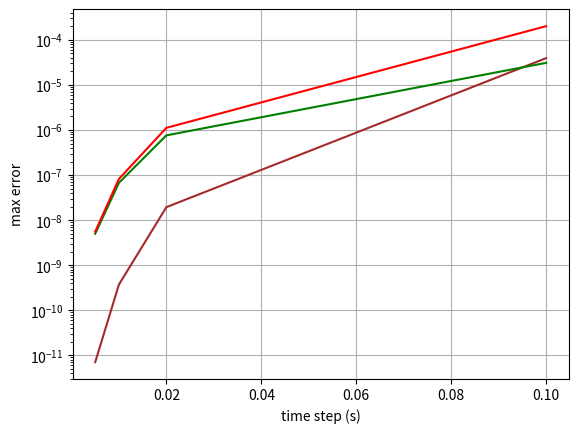
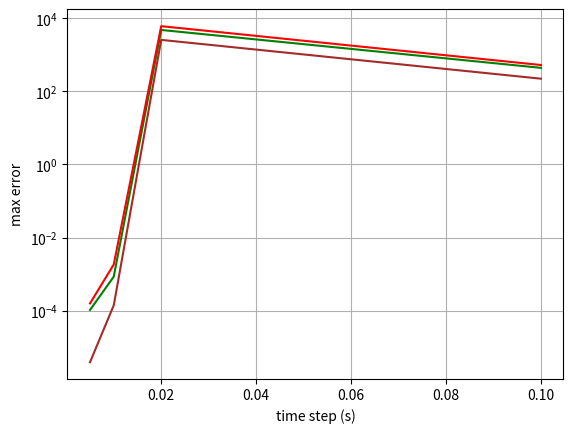
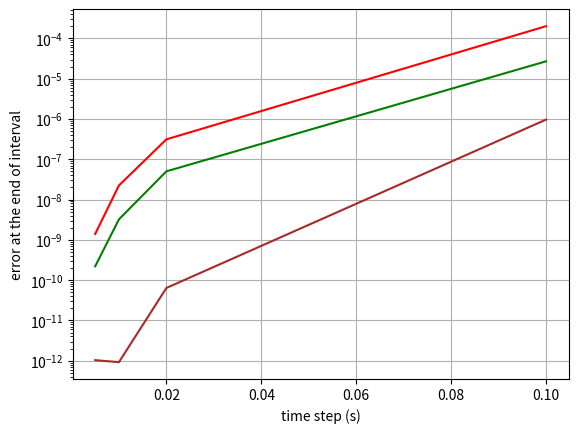
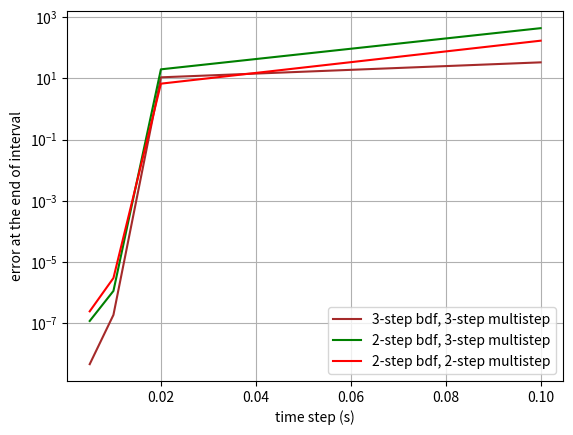

Here is the Python script that generated these plots, in order:
import matplotlib.pyplot as plt

fig1, ax1 = plt.subplots()
fig2, ax2 = plt.subplots()
fig3, ax3 = plt.subplots()
fig4, ax4 = plt.subplots()
taus = [0.1, 0.02, 0.01, 0.005]
beckdo_max_error33 = [222.05463056556758, 2557.9311447972746, 0.00014054789044309335, 3.919083888146957e-06]
beckdo_max_error23 = [439.59101542589264, 4776.722545421239, 0.0008549418257235696, 0.00010499480026354137]
beckdo_max_error22 = [525.6183541604481, 6064.540205488747, 0.00184022190841921, 0.0001588197613855774]
beckdo_end_of_interval_error33 = [33.48424430939275, 10.841699156604479, 1.8349310299982405e-07, 4.478925153672108e-09]
beckdo_end_of_interval_error23 = [439.59101542589264, 19.797138600656044, 1.1157534925270847e-06, 1.1589952276151221e-07]
beckdo_end_of_interval_error22 = [171.20731775903752, 6.726047306500091, 2.947316130139182e-06, 2.3983962832341294e-07]
hires_end_of_interval_error33 = [9.691693855010962e-07, 6.400396381524192e-11, 9.20791167274657e-13, 1.0333697496932347e-12]
hires_end_of_interval_error23 = [2.7082540924248196e-05, 5.030149935543246e-08, 3.231650462924517e-09, 2.211306622247181e-10]
hires_end_of_interval_error22 = [0.0002018191939132248, 3.1304188557864776e-07, 2.2407670960116295e-08, 1.4061985384943705e-09]
hires_max_error33 = [3.939278967815713e-05, 1.9435782491528745e-08, 3.7203267926411356e-10, 7.0415017392284945e-12]
hires_max_error23 = [3.096648602526995e-05, 7.611825123039073e-07, 6.753824384069603e-08, 4.9975353349760685e-09]
hires_max_error22 = [0.0002018191939132248, 1.118622734407088e-06, 8.226136291846607e-08, 5.546935125982865e-09]
ax1.semilogy(taus, hires_max_error33, color='brown', label='3-step bdf, 3-step multistep')
ax1.semilogy(taus, hires_max_error23, color='green', label='2-step bdf, 3-step multistep')
ax1.semilogy(taus, hires_max_error22, color='red', label='2-step bdf, 2-step multistep')
ax1.set_xlabel('time step (s)')
ax1.set_ylabel('max error')
ax2.semilogy(taus, beckdo_max_error33, color='brown', label='3-step bdf, 3-step multistep')
ax2.semilogy(taus, beckdo_max_error23, color='green', label='2-step bdf, 3-step multistep')
ax2.semilogy(taus, beckdo_max_error22, color='red', label='2-step bdf, 2-step multistep')
ax2.set_xlabel('time step (s)')
ax2.set_ylabel('max error')
ax3.semilogy(taus, hires_end_of_interval_error33, color='brown', label='3-step bdf, 3-step multistep')
ax3.semilogy(taus, hires_end_of_interval_error23, color='green', label='2-step bdf, 3-step multistep')
ax3.semilogy(taus, hires_end_of_interval_error22, color='red', label='2-step bdf, 2-step multistep')
ax3.set_xlabel('time step (s)')
ax3.set_ylabel('error at the end of interval')
ax4.semilogy(taus, beckdo_end_of_interval_error33, color='brown', label='3-step bdf, 3-step multistep')
ax4.semilogy(taus, beckdo_end_of_interval_error23, color='green', label='2-step bdf, 3-step multistep')
ax4.semilogy(taus, beckdo_end_of_interval_error22, color='red', label='2-step bdf, 2-step multistep')
ax4.set_xlabel('time step (s)')
ax4.set_ylabel('error at the end of interval')
ax1.grid()
ax2.grid()
ax3.grid()
ax4.grid()
plt.legend(loc='best')
plt.show()
